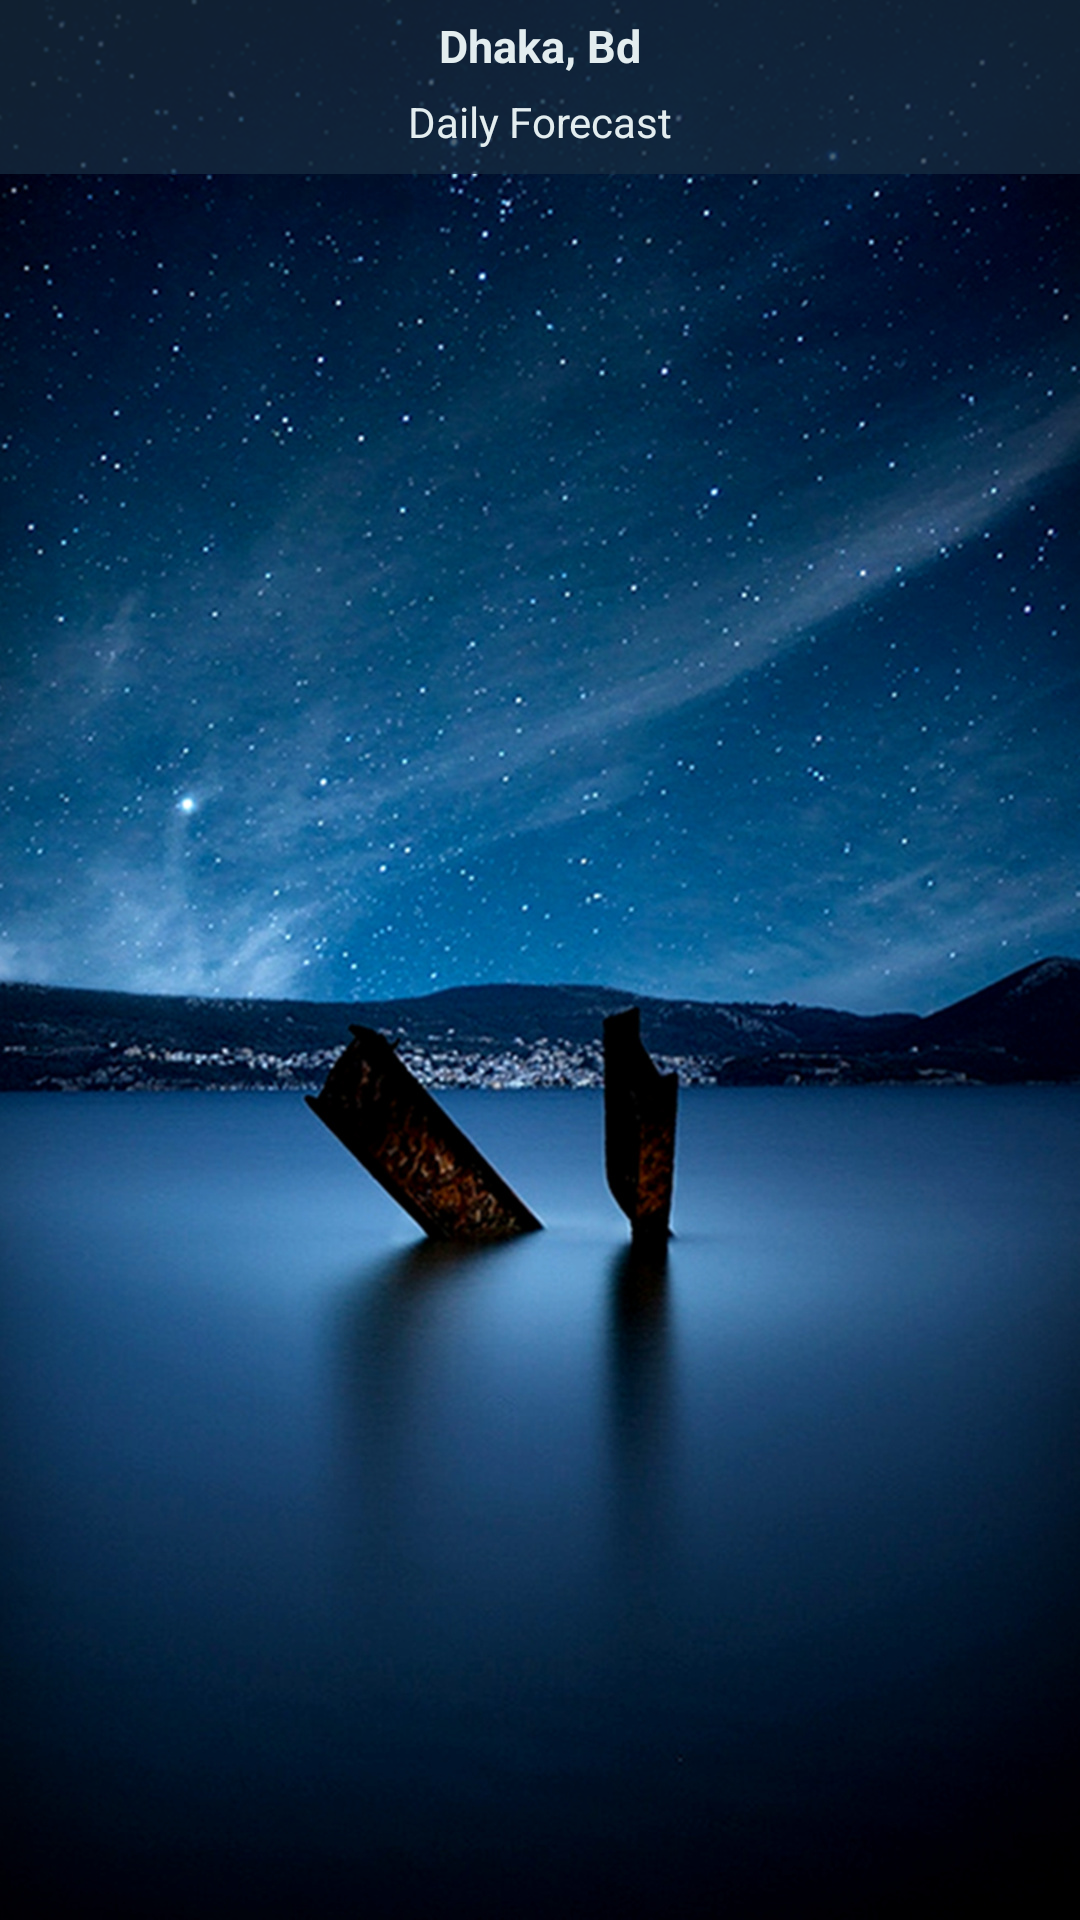

Android layout source for this screen:
<!-- AndroidManifest.xml: application theme AppTheme -->
<!-- res/layout/activity_daily.xml -->
<?xml version="1.0" encoding="utf-8"?>
<RelativeLayout xmlns:android="http://schemas.android.com/apk/res/android"
    xmlns:app="http://schemas.android.com/apk/res-auto"
    xmlns:tools="http://schemas.android.com/tools"
    android:layout_width="match_parent"
    android:layout_height="match_parent"
    android:background="@drawable/n"
    tools:context="com.example.nasim.sampleweather.Daily">

    <LinearLayout
        android:layout_width="match_parent"
        android:layout_height="58dp"
        android:gravity="center_vertical"
        android:id="@+id/linearLayout2"
        android:orientation="vertical"
        android:paddingTop="5dp"
        android:background="#bb172c41"
        android:paddingBottom="5dp"
        >

        <TextView
            android:id="@+id/CityName"
            android:layout_width="match_parent"
            android:layout_height="wrap_content"

            android:textColor="#e3edef"
            android:textSize="15sp"
            android:textStyle="bold"
            android:gravity="center_vertical|center_horizontal"
            android:text="Dhaka, Bd"
            android:layout_marginBottom="3dp"/>
        <TextView

            android:layout_width="match_parent"
            android:layout_height="match_parent"

            android:textColor="#e3edef"
            android:textSize="14sp"
            android:gravity="center_vertical|center_horizontal"
            android:text="Daily Forecast"/>
    </LinearLayout>

    <android.support.v7.widget.RecyclerView
        android:id="@+id/detailRecyle"
        android:layout_width="match_parent"
        android:layout_height="match_parent"
        android:layout_below="@+id/linearLayout2">

    </android.support.v7.widget.RecyclerView>

</RelativeLayout>
<!-- resources referenced by this layout -->
<resources>
  <!-- drawable n: jpg bitmap (drawable, 498426 bytes) -->
  <style name="AppTheme" parent="Theme.AppCompat.Light.NoActionBar">
          
          <item name="colorPrimary">#3F51B5</item>
          <item name="colorPrimaryDark">#e7172c41</item>
          <item name="colorAccent">#45bbe9</item>
      </style>
</resources>
